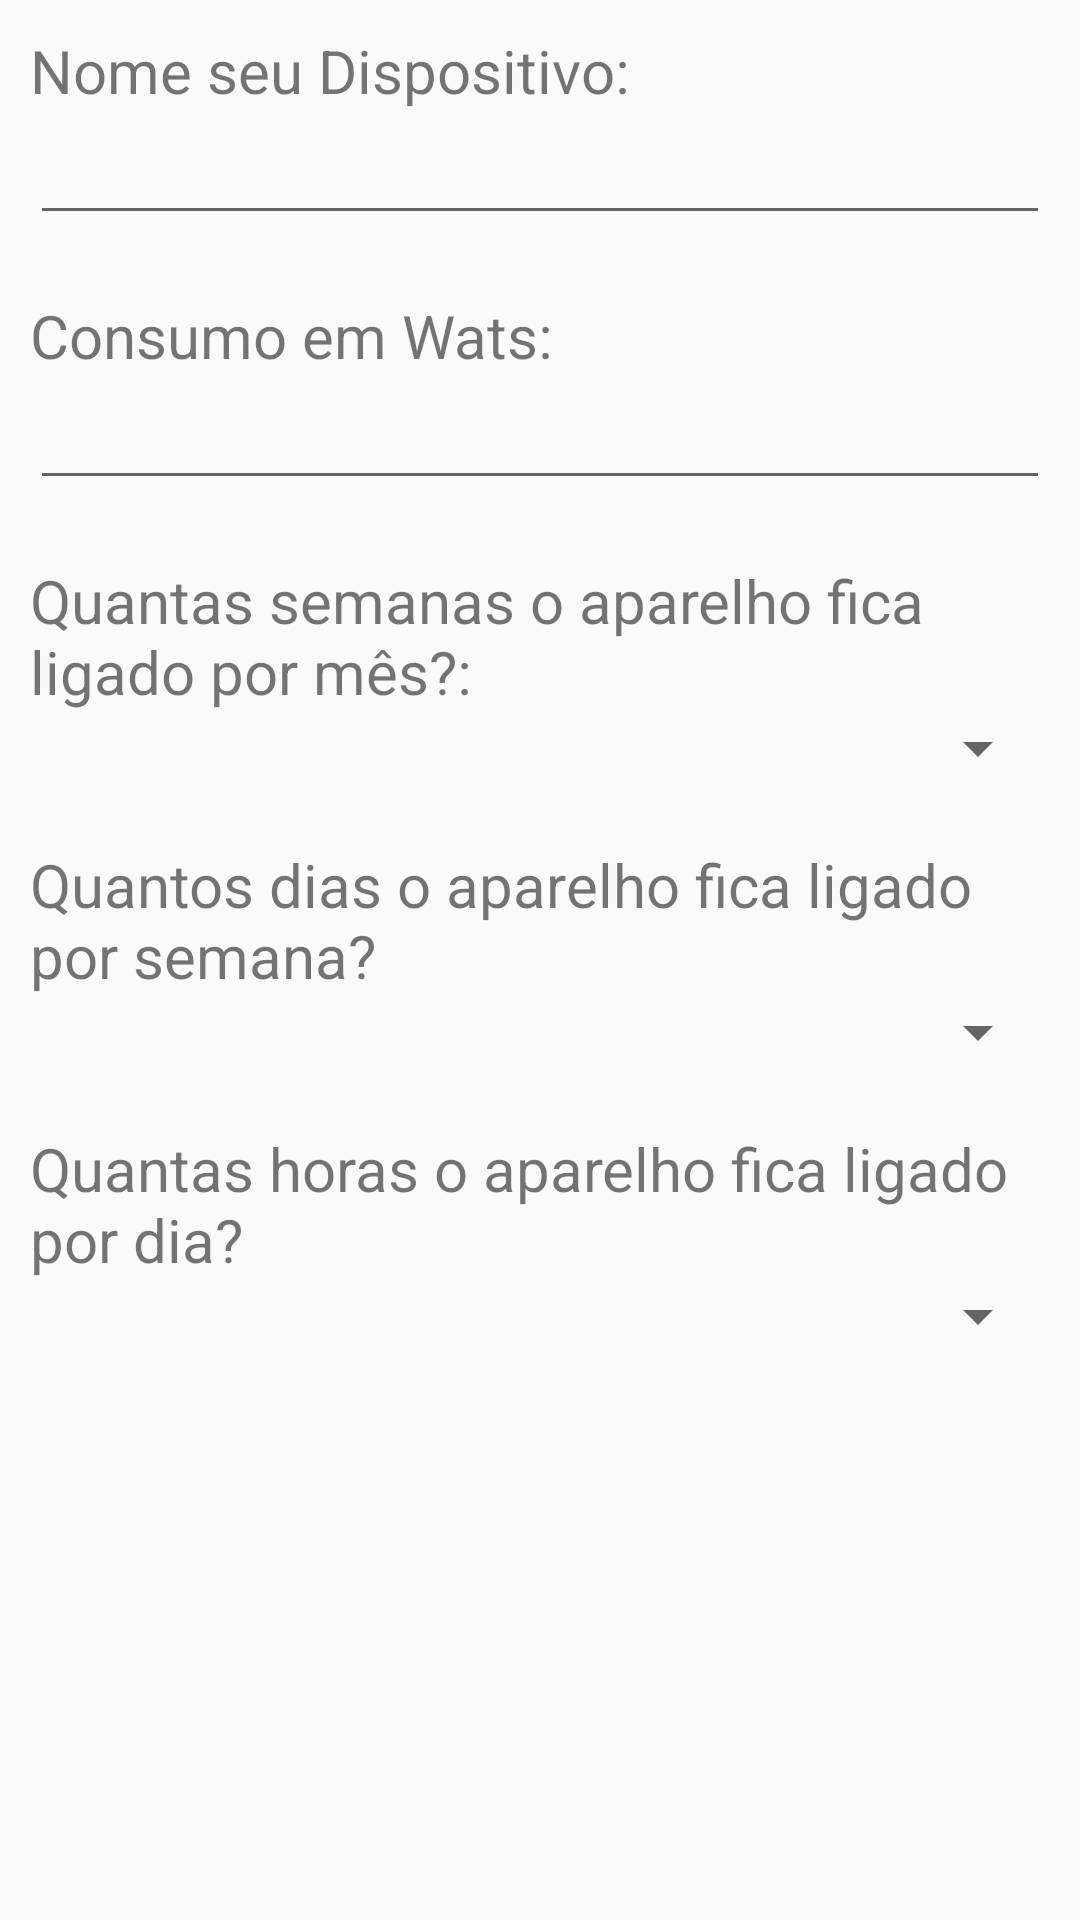

Reconstruct the res/layout file that produces this screen, plus the resources it refers to.
<!-- AndroidManifest.xml: application theme AppTheme -->
<!-- res/layout/adicionar_aparelhos_simulados_fragment.xml -->
<?xml version="1.0" encoding="utf-8"?>
<LinearLayout xmlns:android="http://schemas.android.com/apk/res/android"
    android:orientation="vertical" android:layout_width="match_parent"
    android:layout_height="match_parent">
<ScrollView
    android:layout_width="match_parent"
    android:layout_height="match_parent">
    <LinearLayout
        android:layout_width="match_parent"
        android:layout_height="match_parent"
        android:orientation="vertical"
        >
        <LinearLayout
            android:layout_width="match_parent"
            android:layout_height="wrap_content"
            android:orientation="vertical"
            android:layout_margin="10dp"
            >
            <TextView
                android:layout_width="wrap_content"
                android:layout_height="wrap_content"
                android:text="Nome seu Dispositivo: "
                android:textSize="20dp"
                />
            <EditText
                android:layout_width="match_parent"
                android:layout_height="match_parent"
                android:id="@+id/nome"
                />
        </LinearLayout>
        <LinearLayout
            android:layout_width="match_parent"
            android:layout_height="wrap_content"
            android:orientation="vertical"
            android:layout_margin="10dp"
            >
            <TextView
                android:layout_width="wrap_content"
                android:layout_height="wrap_content"
                android:text="Consumo em Wats: "
                android:textSize="20dp"
                />
            <EditText
                android:layout_width="match_parent"
                android:layout_height="match_parent" />
        </LinearLayout>
        <LinearLayout
            android:layout_width="match_parent"
            android:layout_height="wrap_content"
            android:orientation="vertical"
            android:layout_margin="10dp"
            >
            <TextView
                android:layout_width="wrap_content"
                android:layout_height="wrap_content"
                android:text="Quantas semanas o aparelho fica ligado por mês?: "
                android:textSize="20dp"
                />
            <Spinner
                android:layout_width="match_parent"
                android:layout_height="wrap_content"
                android:id="@+id/semanas"
                />
        </LinearLayout>
        <LinearLayout
            android:layout_width="match_parent"
            android:layout_height="wrap_content"
            android:orientation="vertical"
            android:layout_margin="10dp"
            >
            <TextView
                android:layout_width="wrap_content"
                android:layout_height="wrap_content"
                android:text="Quantos dias o aparelho fica ligado por semana? "
                android:textSize="20dp"
                />
            <Spinner
                android:layout_width="match_parent"
                android:layout_height="wrap_content"
                android:id="@+id/dias"
                />
        </LinearLayout>
        <LinearLayout
            android:layout_width="match_parent"
            android:layout_height="wrap_content"
            android:orientation="vertical"
            android:layout_margin="10dp"
            >
            <TextView
                android:layout_width="wrap_content"
                android:layout_height="wrap_content"
                android:text="Quantas horas o aparelho fica ligado por dia?"
                android:textSize="20dp"
                />
            <Spinner
                android:layout_width="match_parent"
                android:layout_height="match_parent"
                android:id="@+id/horas"
                />
        </LinearLayout>
    </LinearLayout>
</ScrollView>
</LinearLayout>
<!-- resources referenced by this layout -->
<resources>
  <style name="AppTheme" parent="Theme.AppCompat.Light.DarkActionBar">
          
          <item name="colorPrimary">@color/colorPrimary</item>
          <item name="colorPrimaryDark">@color/colorPrimaryDark</item>
          <item name="colorAccent">@color/white</item>
      </style>
  <color name="colorPrimary">#3a4459</color>
  <color name="colorPrimaryDark">#282f3e</color>
  <color name="white">#ffffff</color>
</resources>
